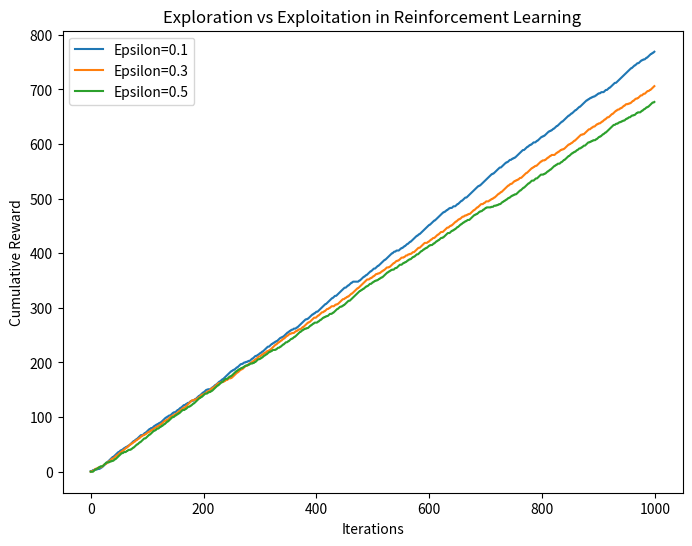

The matplotlib source for this figure:
import numpy as np
import matplotlib.pyplot as plt
class Bandit:
    def __init__(self, arms):
        self.arms = arms
    def pull_arm(self, arm):
        return np.random.rand() < self.arms[arm]
def epsilon_greedy(epsilon, num_iterations, bandit):
    num_actions = len(bandit.arms)
    action_values = np.zeros(num_actions)
    action_attempts = np.zeros(num_actions)
    rewards = []
    for _ in range(num_iterations):
        if np.random.rand() < epsilon:
            action = np.random.randint(num_actions)
        else:
            action = np.argmax(action_values)
        reward = bandit.pull_arm(action)
        rewards.append(reward)
        action_attempts[action] += 1
        action_values[action] += (reward - action_values[action]) / action_attempts[action]
    return rewards
arms = [0.3, 0.5, 0.8]  # Example probabilities
bandit = Bandit(arms)
epsilon_values = [0.1, 0.3, 0.5]
num_iterations = 1000
plt.figure(figsize=(8, 6))
for epsilon in epsilon_values:
    rewards = epsilon_greedy(epsilon, num_iterations, bandit)
    plt.plot(np.cumsum(rewards), label=f'Epsilon={epsilon}')
plt.xlabel('Iterations')
plt.ylabel('Cumulative Reward')
plt.legend()
plt.title('Exploration vs Exploitation in Reinforcement Learning')
plt.show()
